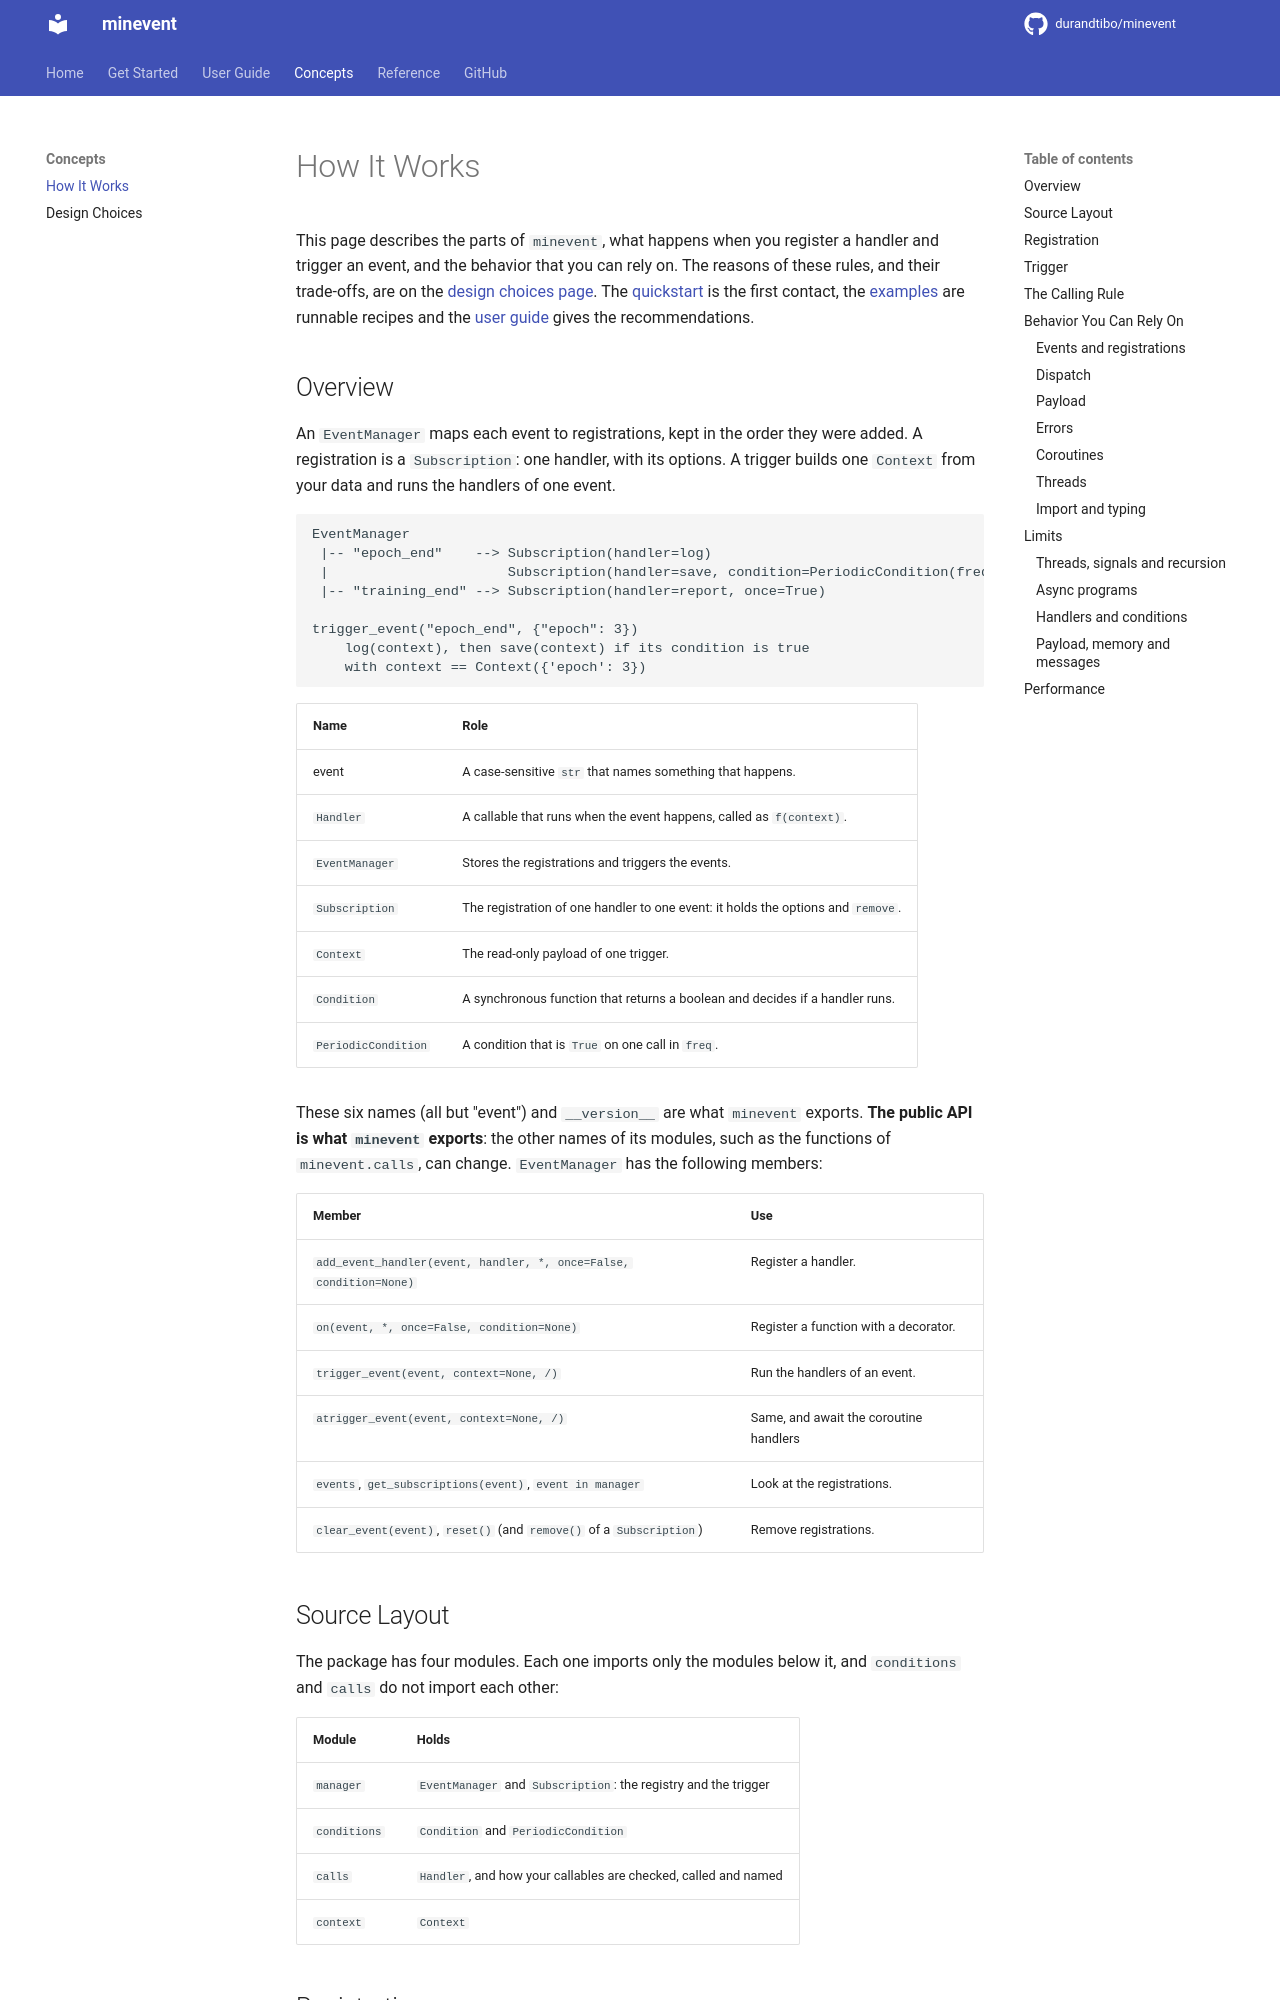

repository: durandtibo/minevent · page: main/architecture/index.html · generator: mkdocs

# How It Works

This page describes the parts of `minevent`, what happens when you register a handler and trigger an
event, and the behavior that you can rely on. The reasons of these rules, and their trade-offs, are
on the [design choices page](design.md). The [quickstart](quickstart.md) is the first contact, the
[examples](examples.md) are runnable recipes and the [user guide](guide.md) gives the
recommendations.

## Overview

An `EventManager` maps each event to registrations, kept in the order they were added. A
registration is a `Subscription`: one handler, with its options. A trigger builds one `Context` from
your data and runs the handlers of one event.

```text
EventManager
 |-- "epoch_end"    --> Subscription(handler=log)
 |                      Subscription(handler=save, condition=PeriodicCondition(freq=5))
 |-- "training_end" --> Subscription(handler=report, once=True)

trigger_event("epoch_end", {"epoch": 3})
    log(context), then save(context) if its condition is true
    with context == Context({'epoch': 3})
```

| Name                | Role                                                                             |
| ------------------- | -------------------------------------------------------------------------------- |
| event               | A case-sensitive `str` that names something that happens.                        |
| `Handler`           | A callable that runs when the event happens, called as `f(context)`.             |
| `EventManager`      | Stores the registrations and triggers the events.                                |
| `Subscription`      | The registration of one handler to one event: it holds the options and `remove`. |
| `Context`           | The read-only payload of one trigger.                                            |
| `Condition`         | A synchronous function that returns a boolean and decides if a handler runs.     |
| `PeriodicCondition` | A condition that is `True` on one call in `freq`.                                |

These six names (all but "event") and `__version__` are what `minevent` exports. **The public API
is what `minevent` exports**: the other names of its modules, such as the functions of
`minevent.calls`, can change. `EventManager` has the following members:

| Member                                                               | Use                                    |
| -------------------------------------------------------------------- | -------------------------------------- |
| `add_event_handler(event, handler, *, once=False, condition=None)`   | Register a handler.                    |
| `on(event, *, once=False, condition=None)`                           | Register a function with a decorator.  |
| `trigger_event(event, context=None, /)`                              | Run the handlers of an event.          |
| `atrigger_event(event, context=None, /)`                             | Same, and await the coroutine handlers |
| `events`, `get_subscriptions(event)`, `event in manager`             | Look at the registrations.             |
| `clear_event(event)`, `reset()` (and `remove()` of a `Subscription`) | Remove registrations.                  |

## Source Layout

The package has four modules. Each one imports only the modules below it, and `conditions` and
`calls` do not import each other:

| Module       | Holds                                                           |
| ------------ | --------------------------------------------------------------- |
| `manager`    | `EventManager` and `Subscription`: the registry and the trigger |
| `conditions` | `Condition` and `PeriodicCondition`                             |
| `calls`      | `Handler`, and how your callables are checked, called and named |
| `context`    | `Context`                                                       |
